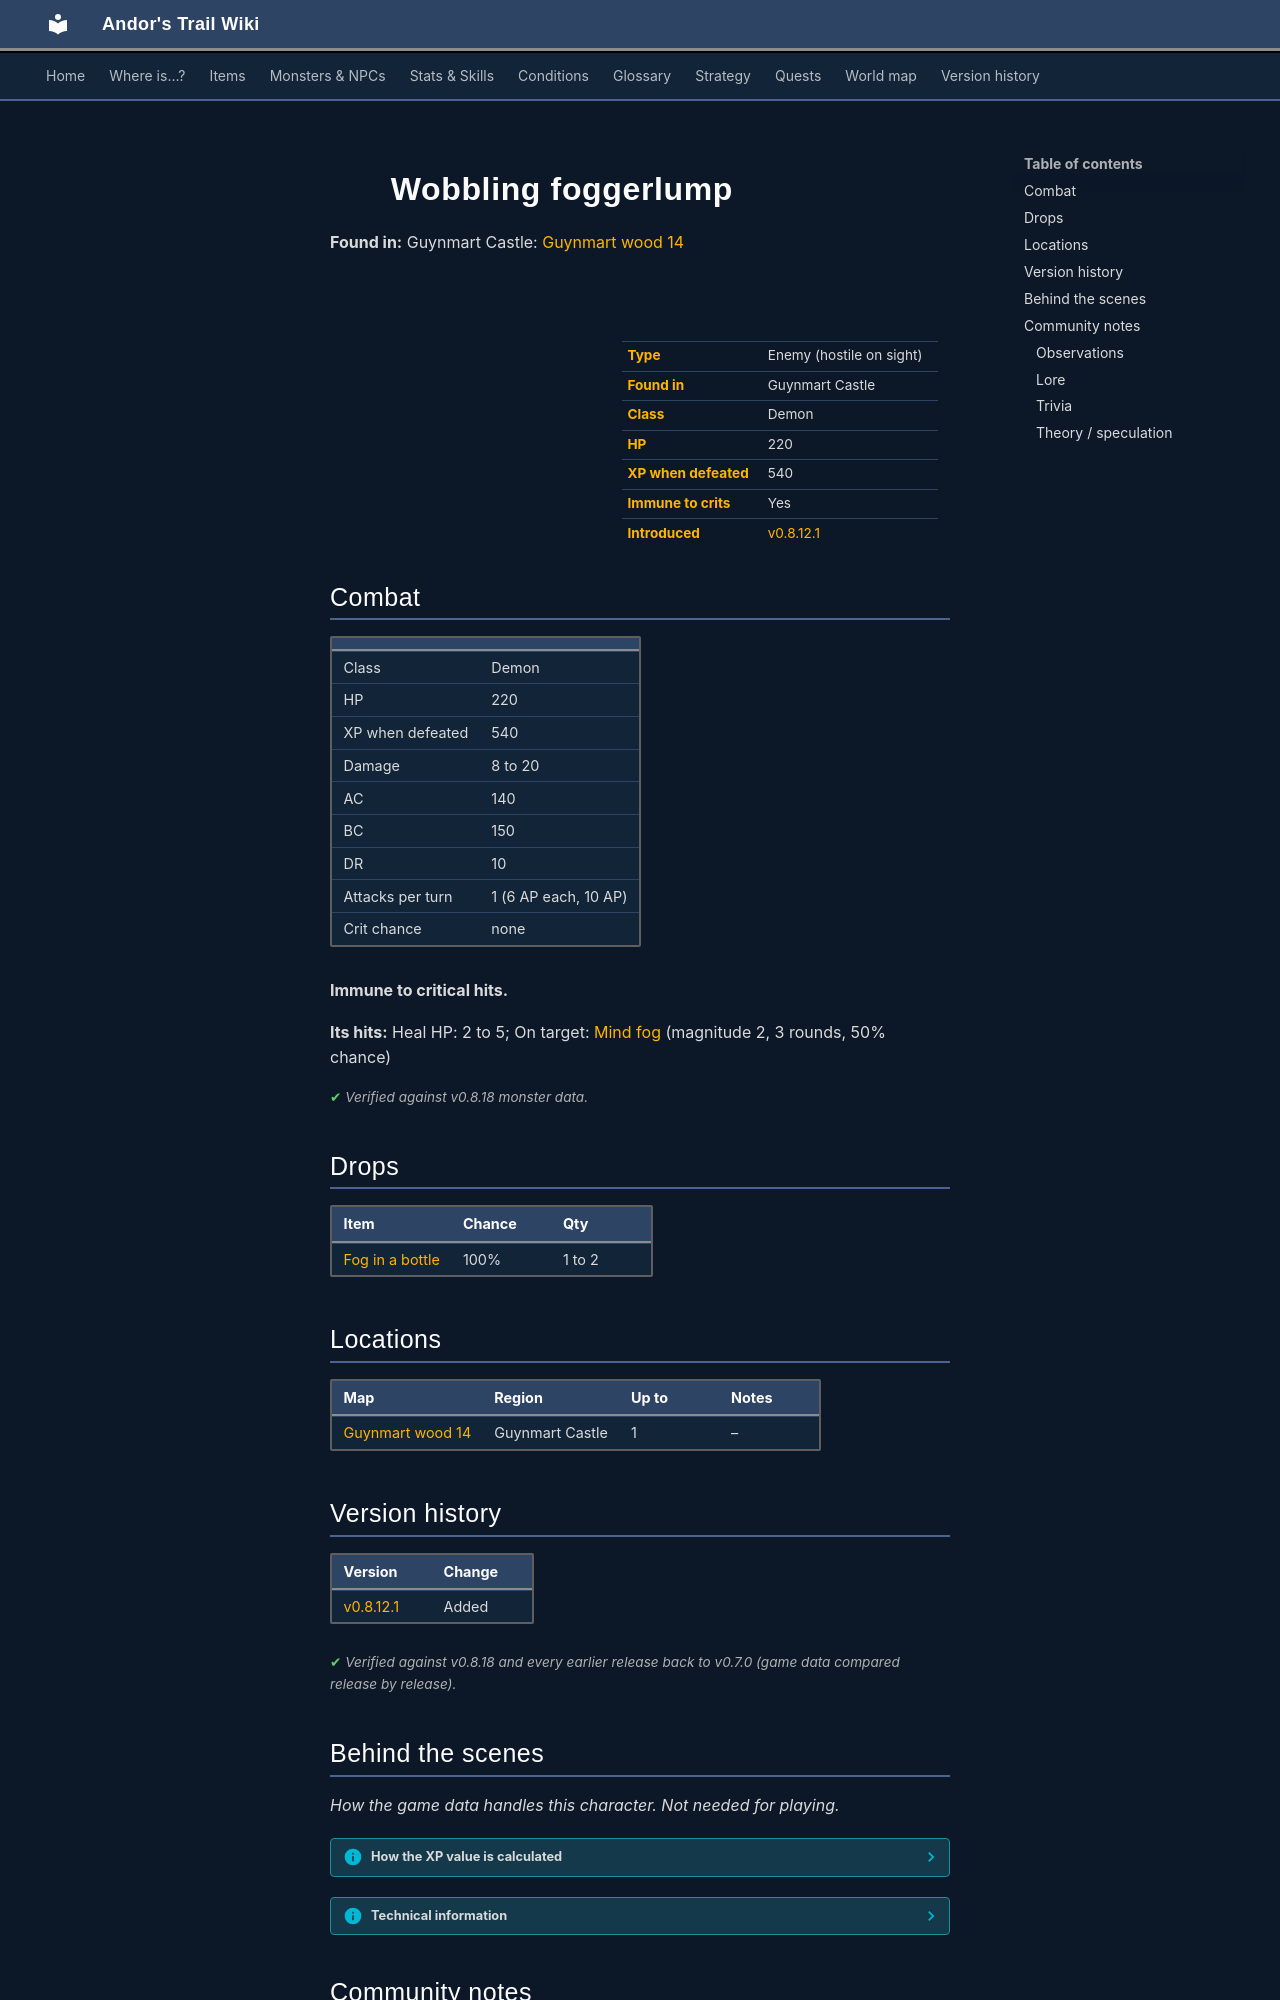

repository: asdfghjkl628/Andor-s-Trail-Wikiiii · page: monsters/feygard_fogmonster1/index.html · generator: mkdocs

---
description: "Wobbling foggerlump is an enemy in Andor's Trail (demon) with 220 HP, worth 540 XP, found in Guynmart Castle. Drops: Fog in a bottle."
---

# ![](../assets/icons/monsters/monsters_tometik8_26.png){ .sprite } Wobbling foggerlump

**Found in:** Guynmart Castle: [Guynmart wood 14](../maps/guynmart_wood_14.md)

<div class="infobox" markdown>

<p class="ib-img"><img class="sprite" src="../../assets/icons/monsters/monsters_tometik8_26.png" alt=""></p>

| | |
|---|---|
| **Type** | Enemy (hostile on sight) |
| **Found in** | Guynmart Castle |
| **Class** | Demon |
| **HP** | 220 |
| **XP when defeated** | 540 |
| **Immune to crits** | Yes |
| **Introduced** | [v0.8.12.1](../versions/0.8.12.1.md) |

</div>

## Combat

| | |
|---|---|
| Class | Demon |
| HP | 220 |
| XP when defeated | 540 |
| Damage | 8 to 20 |
| AC | 140 |
| BC | 150 |
| DR | 10 |
| Attacks per turn | 1 (6 AP each, 10 AP) |
| Crit chance | none |

**Immune to critical hits.**

**Its hits:** Heal HP: 2 to 5; On target: [Mind fog](../conditions/mind_fog.md) (magnitude 2, 3 rounds, 50% chance)


<p class="verified">Verified against v0.8.18 monster data.</p>

## Drops

| Item | Chance | Qty |
|---|---|---|
| [Fog in a bottle](../items/fogbottle.md) | 100% | 1 to 2 |

## Locations

| Map | Region | Up to | Notes |
|---|---|---|---|
| [Guynmart wood 14](../maps/guynmart_wood_14.md) | Guynmart Castle | 1 | – |


## Version history

| Version | Change |
|---|---|
| [v0.8.12.1](../versions/0.8.12.1.md) | Added |

<p class="verified">Verified against v0.8.18 and every earlier release back to v0.7.0 (game data compared release by release).</p>


## Behind the scenes

*How the game data handles this character. Not needed for playing.*

??? info "How the XP value is calculated"

    The game computes each enemy's experience value when it loads the data (`MonsterTypeParser.java`):

    XP = ⌈(attacks per turn × attack chance × average damage × (1 + critical skill × critical multiplier) × 3 + HP × (1 + block chance) + 9 × damage resistance) × 0.7⌉

    Percentages are used as fractions (e.g. 60% = 0.6). Enemies whose attacks inflict a condition are worth 50 XP more. The More Exp skill adds a percentage on top.

??? info "Technical information"

    | | |
    |---|---|
    | Entry ID | `feygard_fogmonster1` |
    | Type (wiki) | Enemy |
    | Spawn group | `feygard_fogmonster1` |
    | Loot table | `feygard_fogmonster` |
    | Conversation | – |
    | Faction | – |
    | Movement | – |
    | Icon | `monsters_tometik8:26` |
    | Defined in | `res/raw/monsterlist_feygard_1.json` |

    Raw data:

    ```json
    {
     "id": "feygard_fogmonster1",
     "name": "Wobbling foggerlump",
     "iconID": "monsters_tometik8:26",
     "maxHP": 220,
     "maxAP": 10,
     "moveCost": 5,
     "unique": 1,
     "monsterClass": "demon",
     "attackDamage": {
      "min": 8,
      "max": 20
     },
     "droplistID": "feygard_fogmonster",
     "attackCost": 6,
     "attackChance": 140,
     "blockChance": 150,
     "damageResistance": 10,
     "hitEffect": {
      "increaseCurrentHP": {
       "min": 2,
       "max": 5
      },
      "conditionsTarget": [
       {
        "condition": "mind_fog",
        "magnitude": 2,
        "duration": 3,
        "chance": "50"
       }
      ]
     }
    }
    ```


## Community notes

<small>Written by players, not generated from game data. **Observations**: what players notice in-game · **Lore**: the in-world story · **Trivia**: real-world facts, references, development history · **Theory / speculation**: unconfirmed ideas; may just be unfinished content</small>

### Observations

*No notes yet. Contributions are welcome: [add a note](https://github.com/asdfghjkl628/Andor-s-Trail-Wikiiii/new/main/notes/monsters?filename=feygard_fogmonster1.md&value=%23%23%20Observations%0A%0A%3C%21--%20what%20players%20notice%20in-game%20--%3E%0A%0A%23%23%20Lore%0A%0A%3C%21--%20the%20in-world%20story%20--%3E%0A%0A%23%23%20Trivia%0A%0A%3C%21--%20real-world%20facts%2C%20references%2C%20development%20history%20--%3E%0A%0A%23%23%20Theory%20/%20speculation%0A%0A%3C%21--%20unconfirmed%20ideas%3B%20may%20just%20be%20unfinished%20content%20--%3E%0A).*
